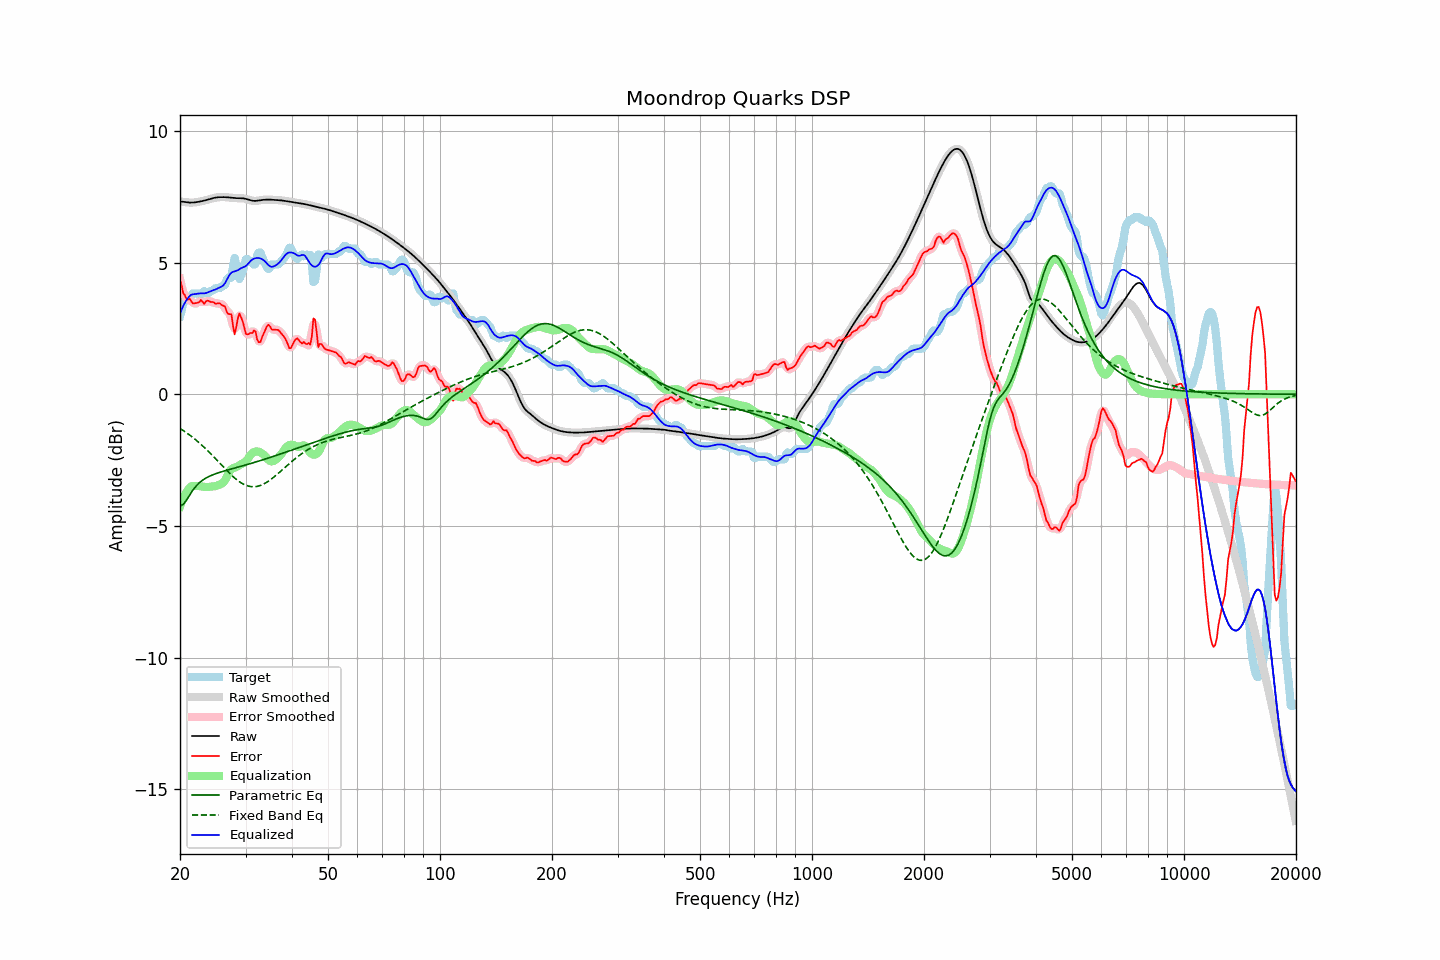

The table this chart was drawn from, first rows:
frequency, raw, error, smoothed, error_smoothed, equalization, parametric_eq, fixed_band_eq, equalized_raw, equalized_smoothed, target
20.00, 7.32, 4.36, 7.32, 4.38, -4.26, -4.24, -1.30, 3.07, 3.07, 2.96
20.20, 7.32, 4.14, 7.31, 4.10, -4.10, -4.21, -1.34, 3.22, 3.22, 3.18
20.40, 7.31, 3.84, 7.31, 3.89, -3.95, -4.18, -1.37, 3.35, 3.35, 3.46
20.61, 7.30, 3.77, 7.30, 3.73, -3.83, -4.10, -1.42, 3.47, 3.47, 3.53
20.81, 7.29, 3.62, 7.29, 3.65, -3.72, -4.02, -1.46, 3.57, 3.57, 3.67
21.02, 7.28, 3.60, 7.28, 3.62, -3.63, -3.93, -1.50, 3.66, 3.66, 3.69
21.23, 7.28, 3.64, 7.28, 3.57, -3.55, -3.83, -1.55, 3.73, 3.73, 3.64
21.44, 7.28, 3.53, 7.28, 3.53, -3.50, -3.73, -1.59, 3.78, 3.78, 3.75
21.66, 7.28, 3.45, 7.28, 3.49, -3.49, -3.64, -1.64, 3.79, 3.79, 3.83
21.87, 7.28, 3.46, 7.29, 3.45, -3.48, -3.56, -1.69, 3.80, 3.80, 3.83
22.09, 7.29, 3.46, 7.29, 3.45, -3.48, -3.49, -1.74, 3.81, 3.81, 3.83
22.31, 7.30, 3.47, 7.30, 3.49, -3.48, -3.42, -1.79, 3.82, 3.82, 3.83
22.54, 7.31, 3.50, 7.31, 3.52, -3.48, -3.36, -1.85, 3.83, 3.83, 3.82
22.76, 7.33, 3.59, 7.33, 3.52, -3.50, -3.31, -1.90, 3.83, 3.83, 3.74
22.99, 7.34, 3.52, 7.34, 3.51, -3.51, -3.26, -1.96, 3.83, 3.83, 3.82
23.22, 7.35, 3.43, 7.35, 3.50, -3.52, -3.22, -2.01, 3.83, 3.83, 3.92
23.45, 7.37, 3.52, 7.37, 3.50, -3.53, -3.19, -2.07, 3.84, 3.84, 3.84
23.69, 7.39, 3.56, 7.39, 3.53, -3.52, -3.15, -2.13, 3.86, 3.86, 3.83
23.92, 7.40, 3.54, 7.40, 3.54, -3.52, -3.12, -2.19, 3.89, 3.89, 3.86
24.16, 7.42, 3.50, 7.42, 3.53, -3.51, -3.09, -2.25, 3.91, 3.91, 3.92
24.40, 7.44, 3.51, 7.44, 3.50, -3.50, -3.07, -2.31, 3.94, 3.94, 3.93
24.65, 7.45, 3.49, 7.45, 3.47, -3.50, -3.04, -2.38, 3.96, 3.96, 3.97
24.89, 7.47, 3.44, 7.47, 3.46, -3.49, -3.02, -2.44, 3.98, 3.98, 4.03
25.14, 7.48, 3.45, 7.48, 3.45, -3.47, -3.00, -2.51, 4.01, 4.01, 4.03
25.39, 7.48, 3.46, 7.48, 3.44, -3.44, -2.98, -2.57, 4.04, 4.04, 4.03
25.65, 7.49, 3.44, 7.49, 3.43, -3.42, -2.96, -2.63, 4.07, 4.07, 4.04
25.91, 7.49, 3.38, 7.49, 3.41, -3.39, -2.94, -2.70, 4.09, 4.09, 4.10
26.16, 7.49, 3.36, 7.49, 3.36, -3.35, -2.92, -2.76, 4.14, 4.14, 4.13
26.43, 7.49, 3.34, 7.49, 3.27, -3.26, -2.90, -2.83, 4.22, 4.22, 4.15
26.69, 7.48, 3.14, 7.48, 3.17, -3.15, -2.89, -2.89, 4.33, 4.34, 4.35
26.96, 7.48, 3.05, 7.48, 3.13, -3.02, -2.87, -2.95, 4.46, 4.46, 4.43
27.23, 7.47, 3.04, 7.47, 3.04, -2.92, -2.85, -3.01, 4.56, 4.56, 4.43
27.50, 7.46, 3.04, 7.46, 2.84, -2.85, -2.84, -3.07, 4.62, 4.62, 4.43
27.77, 7.46, 2.59, 7.46, 2.61, -2.81, -2.82, -3.13, 4.65, 4.65, 4.87
28.05, 7.45, 2.27, 7.45, 2.49, -2.78, -2.80, -3.18, 4.67, 4.67, 5.18
28.33, 7.45, 2.55, 7.45, 2.57, -2.76, -2.78, -3.23, 4.69, 4.69, 4.90
28.62, 7.45, 2.89, 7.45, 2.80, -2.73, -2.77, -3.28, 4.71, 4.71, 4.56
28.90, 7.45, 3.07, 7.45, 2.99, -2.69, -2.75, -3.32, 4.75, 4.75, 4.38
29.19, 7.44, 2.92, 7.44, 2.95, -2.66, -2.73, -3.36, 4.79, 4.79, 4.52
29.48, 7.44, 2.77, 7.44, 2.75, -2.63, -2.72, -3.40, 4.82, 4.81, 4.67
29.78, 7.43, 2.53, 7.43, 2.52, -2.59, -2.70, -3.43, 4.84, 4.84, 4.91
30.08, 7.42, 2.29, 7.42, 2.36, -2.55, -2.68, -3.45, 4.87, 4.87, 5.13
30.38, 7.40, 2.27, 7.40, 2.28, -2.47, -2.66, -3.48, 4.93, 4.93, 5.13
30.68, 7.38, 2.30, 7.38, 2.27, -2.38, -2.65, -3.49, 5.00, 5.00, 5.08
30.99, 7.36, 2.33, 7.36, 2.32, -2.29, -2.63, -3.51, 5.07, 5.07, 5.03
31.30, 7.35, 2.32, 7.35, 2.39, -2.23, -2.61, -3.51, 5.12, 5.12, 5.03
31.61, 7.34, 2.42, 7.34, 2.38, -2.19, -2.59, -3.51, 5.15, 5.15, 4.92
31.93, 7.34, 2.39, 7.34, 2.28, -2.18, -2.57, -3.51, 5.17, 5.17, 4.95
32.24, 7.35, 2.08, 7.35, 2.14, -2.17, -2.56, -3.50, 5.18, 5.18, 5.27
32.57, 7.36, 1.98, 7.36, 2.02, -2.18, -2.54, -3.48, 5.17, 5.17, 5.38
32.89, 7.37, 1.99, 7.37, 2.01, -2.21, -2.52, -3.46, 5.16, 5.16, 5.38
33.22, 7.38, 2.16, 7.38, 2.13, -2.24, -2.50, -3.44, 5.13, 5.13, 5.22
33.55, 7.38, 2.30, 7.38, 2.29, -2.29, -2.48, -3.41, 5.09, 5.09, 5.09
33.89, 7.39, 2.44, 7.39, 2.45, -2.35, -2.46, -3.38, 5.04, 5.04, 4.95
34.23, 7.39, 2.57, 7.39, 2.56, -2.42, -2.44, -3.34, 4.97, 4.97, 4.82
34.57, 7.39, 2.64, 7.39, 2.60, -2.49, -2.42, -3.30, 4.91, 4.91, 4.75
34.92, 7.39, 2.58, 7.39, 2.57, -2.53, -2.40, -3.26, 4.86, 4.86, 4.82
35.27, 7.39, 2.46, 7.39, 2.51, -2.55, -2.38, -3.21, 4.84, 4.84, 4.93
35.62, 7.38, 2.46, 7.38, 2.46, -2.54, -2.36, -3.16, 4.85, 4.85, 4.93
35.97, 7.38, 2.45, 7.38, 2.45, -2.50, -2.34, -3.11, 4.88, 4.88, 4.93
... 635 more rows
